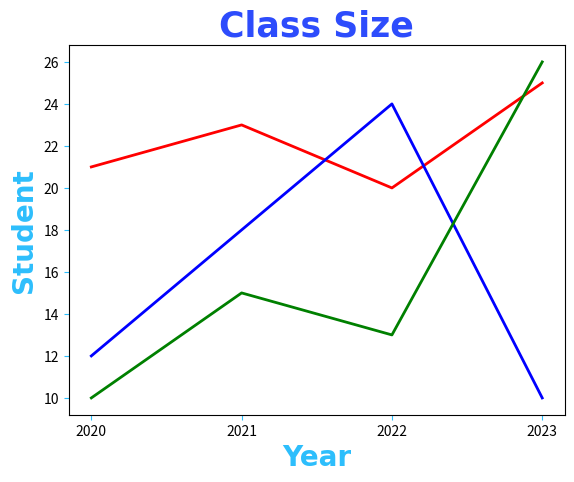

The matplotlib source for this figure:
import matplotlib.pyplot as plt
import numpy as np

# x = [2020,2021,2022,2023]
# y = [21,23,20,25]

x = np.array([2020,2021,2022,2023])
y1 = np.array([21,23,20,25])
y2 = np.array([12,18,24,10])
y3 = np.array([10,15,13,26])


# # 1->
plt.plot(x,y1,marker= "",markerfacecolor="red",markeredgecolor="red",
         linewidth=2,color="red")

plt.plot(x,y2,marker= "",markerfacecolor="blue",markeredgecolor="blue",
         linewidth=2,color="blue")

plt.plot(x,y3,marker= "",markerfacecolor="green",markeredgecolor="green",
         linewidth=2,color="green")

## 2->
# line_style = dict(marker=".",
#                   markersize= 10,
#                   markerfacecolor="red",
#                   markeredgecolor="red",
#                   linestyle="dotted",
#                   linewidth=2,
# )

# plt.plot(x,y1,color="blue", **line_style)
# plt.plot(x,y2,color="red" ,**line_style)


## ---- Labels ----

plt.title("Class Size",fontsize="25"
                      ,family="Arial"
                      ,fontweight="bold"
                      ,color="#2d4cfc")

plt.xlabel("Year",fontsize="20"
                    ,family="Arial"
                    ,fontweight="bold"
                    ,color="#2dbefc")

plt.ylabel("Student",fontsize="20"
                      ,family="Arial"
                      ,fontweight="bold"
                      ,color="#2dbefc")

# ticks - to display what we want to display in axis
plt.xticks(x)
plt.tick_params(axis="both",color="#2dbefc")
plt.show() 
